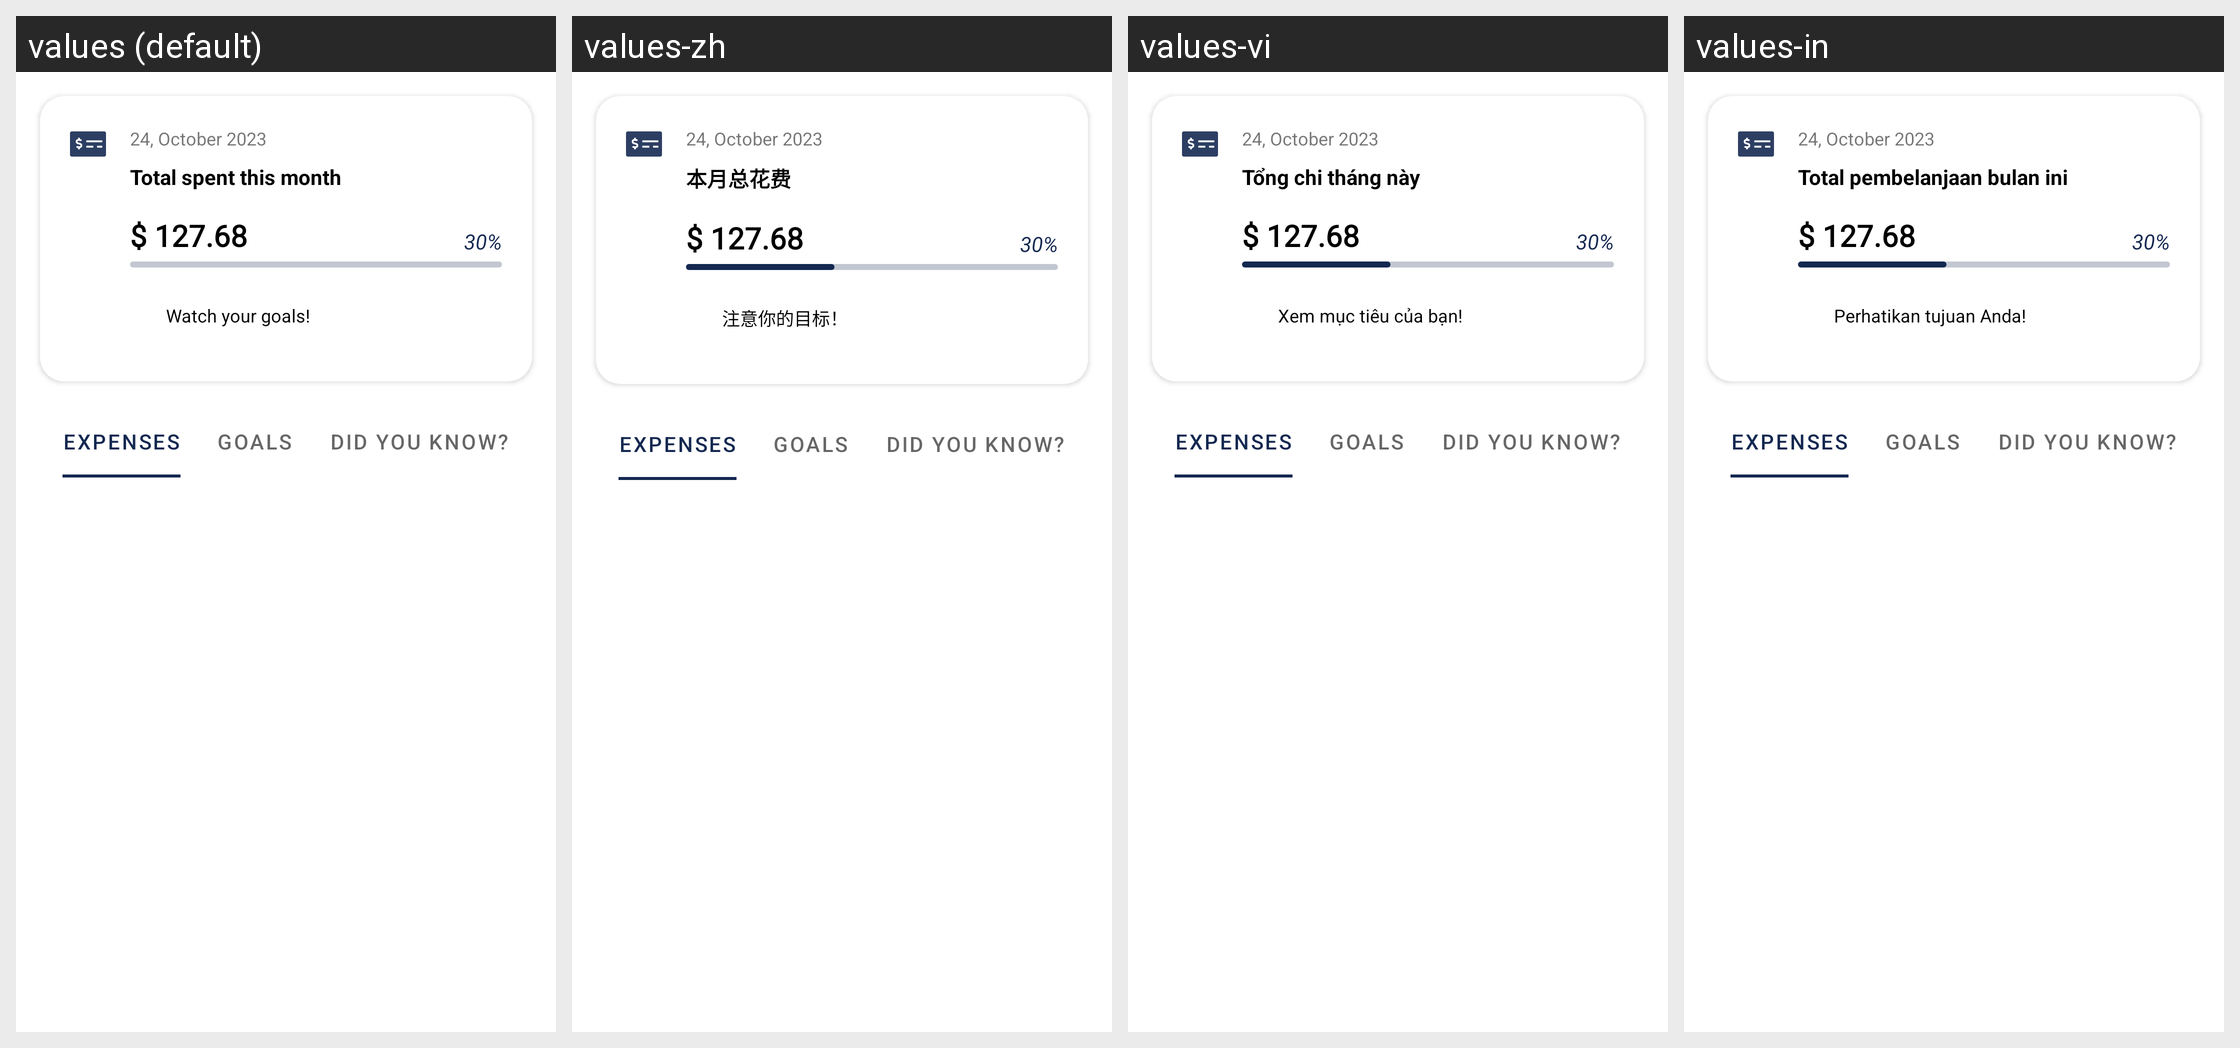

The Android screen above is rendered under several locales of the same app. Produce the string resources it draws, with the default and per-locale values.
Android screen res/layout/fragment_overview.xml rendered under 4 locales, left to right: values (default), values-zh, values-vi, values-in. Device: Nexus 5 (rendered at 1080×1920; each locale shown at half size, 540×960, under a caption strip naming it); theme Theme.MoneyManager.
Strings drawn on this screen, with the default value and each locale's value (text and hints the layout hard-codes, and strings that could not be matched under every locale, appear in the picture but are not listed):

total_spent_this_month
  values: Total spent this month
  values-zh: 本月总花费
  values-vi: Tổng chi tháng này
  values-in: Total pembelanjaan bulan ini

watch_your_goals
  values: Watch your goals!
  values-zh: 注意你的目标！
  values-vi: Xem mục tiêu của bạn!
  values-in: Perhatikan tujuan Anda!
